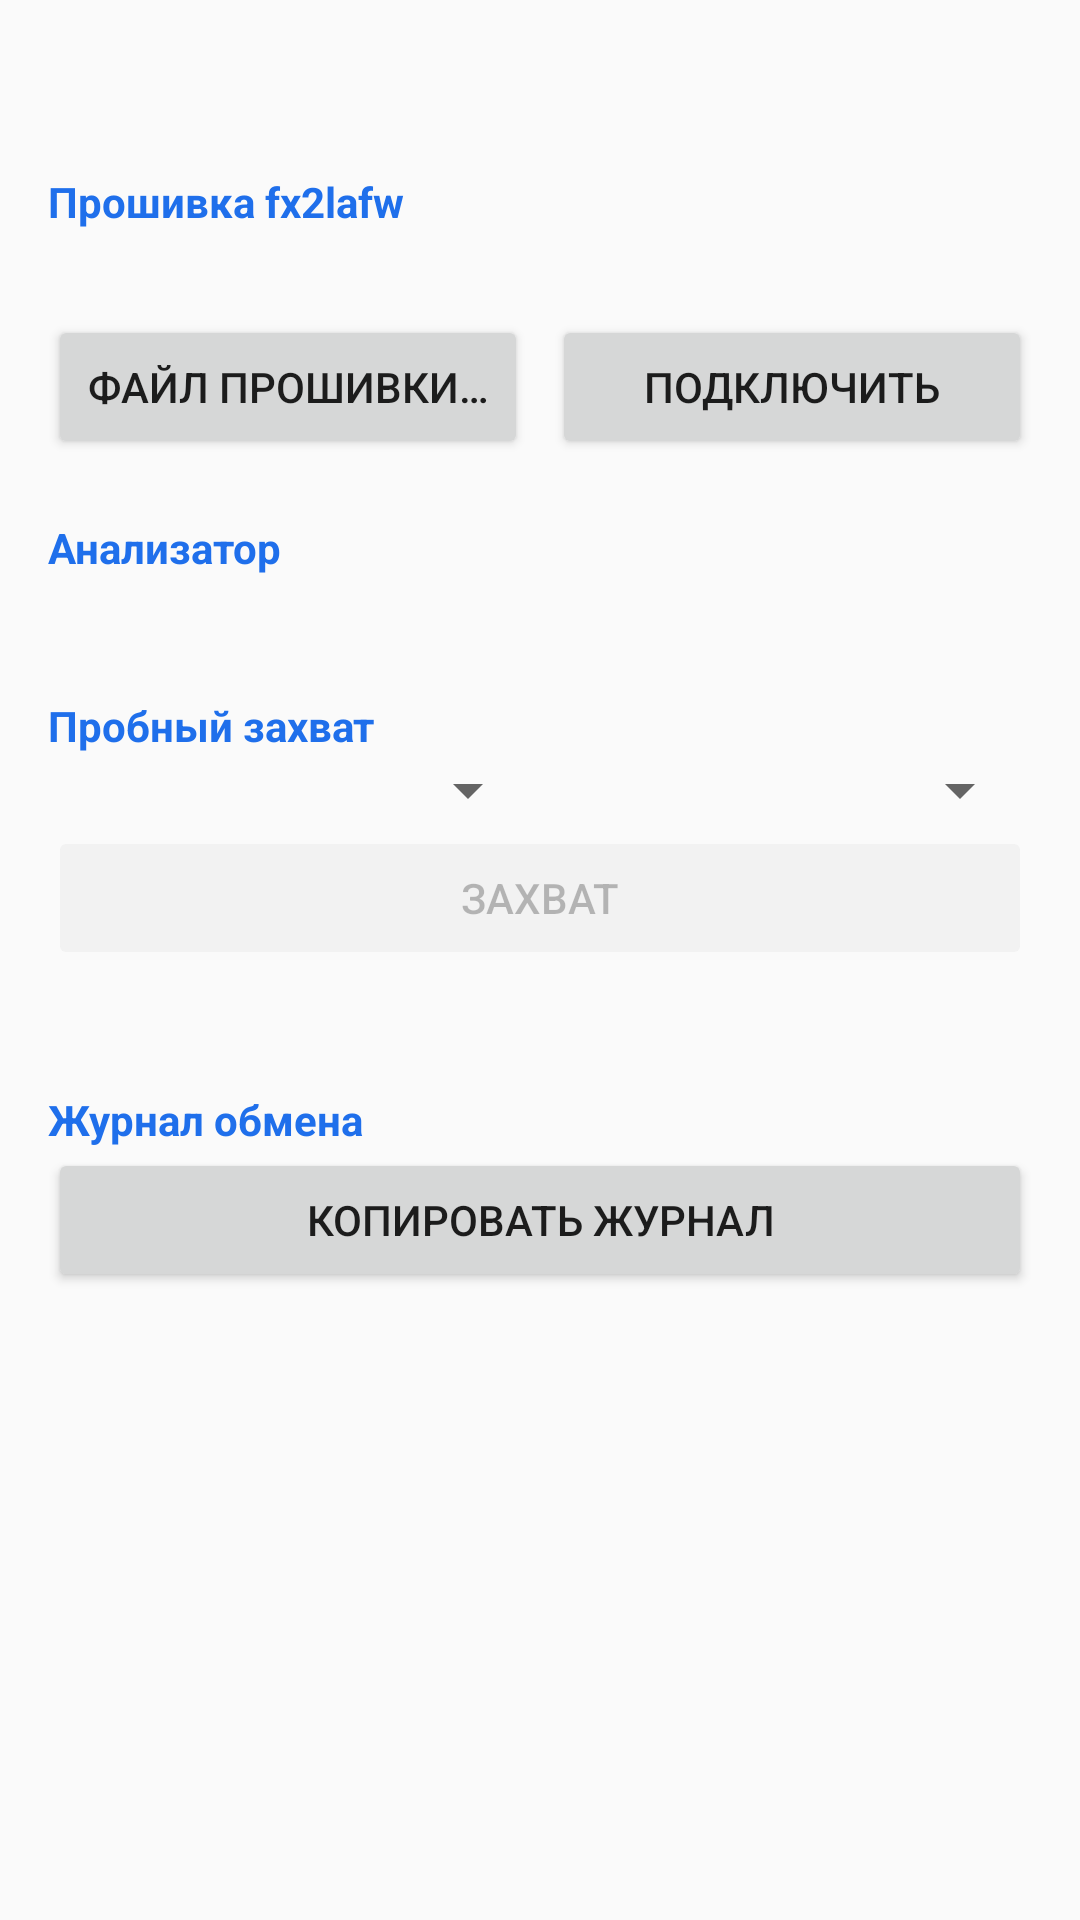

The Android layout XML behind this screen, and the referenced resources:
<!-- AndroidManifest.xml: activity theme LegacyLogicTheme -->
<!-- res/layout/activity_logic.xml -->
<?xml version="1.0" encoding="utf-8"?>
<ScrollView xmlns:android="http://schemas.android.com/apk/res/android"
    android:layout_width="match_parent"
    android:layout_height="match_parent"
    android:fillViewport="true">

    <LinearLayout
        android:layout_width="match_parent"
        android:layout_height="wrap_content"
        android:orientation="vertical"
        android:padding="16dp">

        <TextView
            android:id="@+id/laStatus"
            android:layout_width="match_parent"
            android:layout_height="wrap_content"
            android:textSize="16sp" />

        <TextView
            style="@style/LogicSectionTitle"
            android:text="@string/la_section_firmware" />

        <TextView
            android:id="@+id/laFirmware"
            style="@style/LogicInfoBlock" />

        <LinearLayout
            android:layout_width="match_parent"
            android:layout_height="wrap_content"
            android:layout_marginTop="8dp"
            android:orientation="horizontal">

            <Button
                android:id="@+id/btnLaFirmware"
                android:layout_width="0dp"
                android:layout_height="wrap_content"
                android:layout_weight="1"
                android:text="@string/la_btn_firmware" />

            <Button
                android:id="@+id/btnLaConnect"
                android:layout_width="0dp"
                android:layout_height="wrap_content"
                android:layout_marginStart="8dp"
                android:layout_weight="1"
                android:text="@string/la_btn_connect" />
        </LinearLayout>

        <TextView
            style="@style/LogicSectionTitle"
            android:text="@string/la_section_device" />

        <TextView
            android:id="@+id/laDevice"
            style="@style/LogicInfoBlock" />

        <TextView
            style="@style/LogicSectionTitle"
            android:text="@string/la_section_capture" />

        <LinearLayout
            android:layout_width="match_parent"
            android:layout_height="wrap_content"
            android:gravity="center_vertical"
            android:orientation="horizontal">

            <Spinner
                android:id="@+id/laRate"
                android:layout_width="0dp"
                android:layout_height="wrap_content"
                android:layout_weight="1" />

            <Spinner
                android:id="@+id/laDuration"
                android:layout_width="0dp"
                android:layout_height="wrap_content"
                android:layout_weight="1" />
        </LinearLayout>

        <Button
            android:id="@+id/btnLaCapture"
            android:layout_width="match_parent"
            android:layout_height="wrap_content"
            android:enabled="false"
            android:text="@string/la_btn_capture" />

        <TextView
            android:id="@+id/laResult"
            style="@style/LogicInfoBlock" />

        <TextView
            style="@style/LogicSectionTitle"
            android:text="@string/section_log" />

        <Button
            android:id="@+id/btnCopyLog"
            android:layout_width="match_parent"
            android:layout_height="wrap_content"
            android:text="@string/btn_copy_log" />

        <TextView
            android:id="@+id/log"
            android:layout_width="match_parent"
            android:layout_height="wrap_content"
            android:layout_marginTop="8dp"
            android:fontFamily="monospace"
            android:textColor="@color/muted"
            android:textIsSelectable="true"
            android:textSize="11sp" />
    </LinearLayout>
</ScrollView>
<!-- resources referenced by this layout -->
<resources>
  <color name="muted">#57606A</color>
  <string name="btn_copy_log">Копировать журнал</string>
  <string name="la_btn_capture">Захват</string>
  <string name="la_btn_connect">Подключить</string>
  <string name="la_btn_firmware">Файл прошивки…</string>
  <string name="la_section_capture">Пробный захват</string>
  <string name="la_section_device">Анализатор</string>
  <string name="la_section_firmware">Прошивка fx2lafw</string>
  <string name="section_log">Журнал обмена</string>
  <style name="LogicInfoBlock">
          <item name="android:layout_width">match_parent</item>
          <item name="android:layout_height">wrap_content</item>
          <item name="android:layout_marginTop">4dp</item>
          <item name="android:fontFamily">monospace</item>
          <item name="android:textSize">12sp</item>
          <item name="android:textIsSelectable">true</item>
      </style>
  <style name="LogicSectionTitle">
          <item name="android:layout_width">match_parent</item>
          <item name="android:layout_height">wrap_content</item>
          <item name="android:layout_marginTop">20dp</item>
          <item name="android:textSize">14sp</item>
          <item name="android:textStyle">bold</item>
          <item name="android:textColor">@color/brand</item>
      </style>
  <style name="LegacyLogicTheme" parent="android:Theme.Material.Light.DarkActionBar">
          <item name="android:colorPrimary">@color/brand</item>
          <item name="android:colorPrimaryDark">@color/brand_dark</item>
          <item name="android:colorAccent">@color/brand</item>
      </style>
  <color name="brand">#1F6FEB</color>
  <color name="brand_dark">#0B3D91</color>
</resources>
